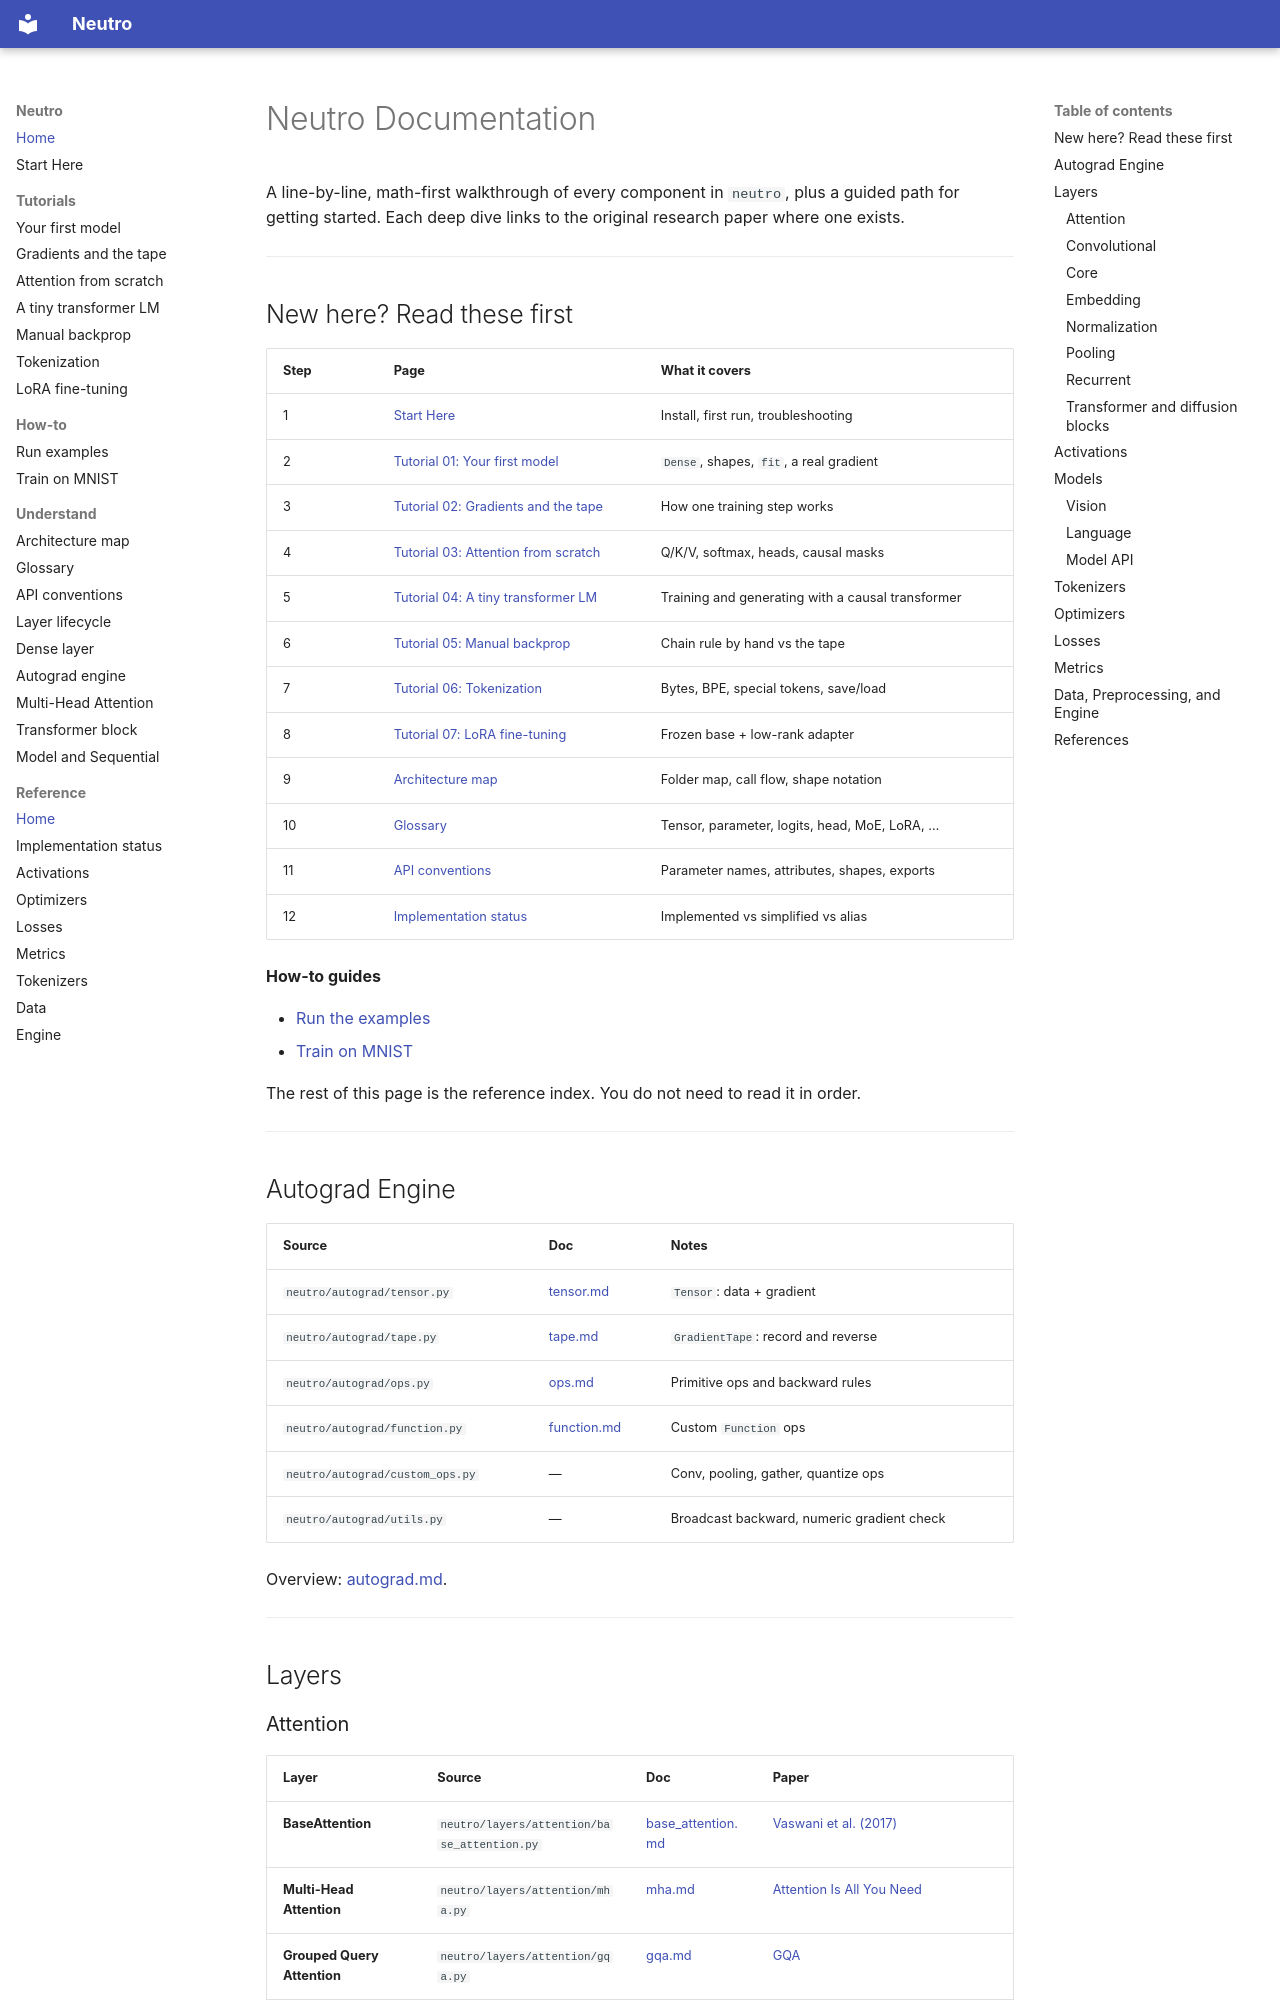

repository: sourcepirate/neutro · page: index.html · generator: mkdocs

# Neutro Documentation

A line-by-line, math-first walkthrough of every component in `neutro`, plus a
guided path for getting started. Each deep dive links to the original research
paper where one exists.

---

## New here? Read these first

| Step | Page | What it covers |
|------|------|----------------|
| 1 | [Start Here](START_HERE.md) | Install, first run, troubleshooting |
| 2 | [Tutorial 01: Your first model](tutorials/01-first-model.md) | `Dense`, shapes, `fit`, a real gradient |
| 3 | [Tutorial 02: Gradients and the tape](tutorials/02-gradients-and-the-tape.md) | How one training step works |
| 4 | [Tutorial 03: Attention from scratch](tutorials/03-attention-from-scratch.md) | Q/K/V, softmax, heads, causal masks |
| 5 | [Tutorial 04: A tiny transformer LM](tutorials/04-tiny-transformer-lm.md) | Training and generating with a causal transformer |
| 6 | [Tutorial 05: Manual backprop](tutorials/05-manual-backprop.md) | Chain rule by hand vs the tape |
| 7 | [Tutorial 06: Tokenization](tutorials/06-tokenization.md) | Bytes, BPE, special tokens, save/load |
| 8 | [Tutorial 07: LoRA fine-tuning](tutorials/07-lora-finetuning.md) | Frozen base + low-rank adapter |
| 9 | [Architecture map](ARCHITECTURE.md) | Folder map, call flow, shape notation |
| 10 | [Glossary](GLOSSARY.md) | Tensor, parameter, logits, head, MoE, LoRA, … |
| 11 | [API conventions](API_CONVENTIONS.md) | Parameter names, attributes, shapes, exports |
| 12 | [Implementation status](IMPLEMENTATION_STATUS.md) | Implemented vs simplified vs alias |

**How-to guides**

- [Run the examples](how-to/run-examples.md)
- [Train on MNIST](how-to/train-mnist.md)

The rest of this page is the reference index. You do not need to read it in
order.

---

## Autograd Engine

| Source | Doc | Notes |
|--------|-----|-------|
| `neutro/autograd/tensor.py` | [tensor.md](./autograd/tensor.md) | `Tensor`: data + gradient |
| `neutro/autograd/tape.py` | [tape.md](./autograd/tape.md) | `GradientTape`: record and reverse |
| `neutro/autograd/ops.py` | [ops.md](./autograd/ops.md) | Primitive ops and backward rules |
| `neutro/autograd/function.py` | [function.md](./autograd/function.md) | Custom `Function` ops |
| `neutro/autograd/custom_ops.py` | — | Conv, pooling, gather, quantize ops |
| `neutro/autograd/utils.py` | — | Broadcast backward, numeric gradient check |

Overview: [autograd.md](./autograd/autograd.md).

---

## Layers
